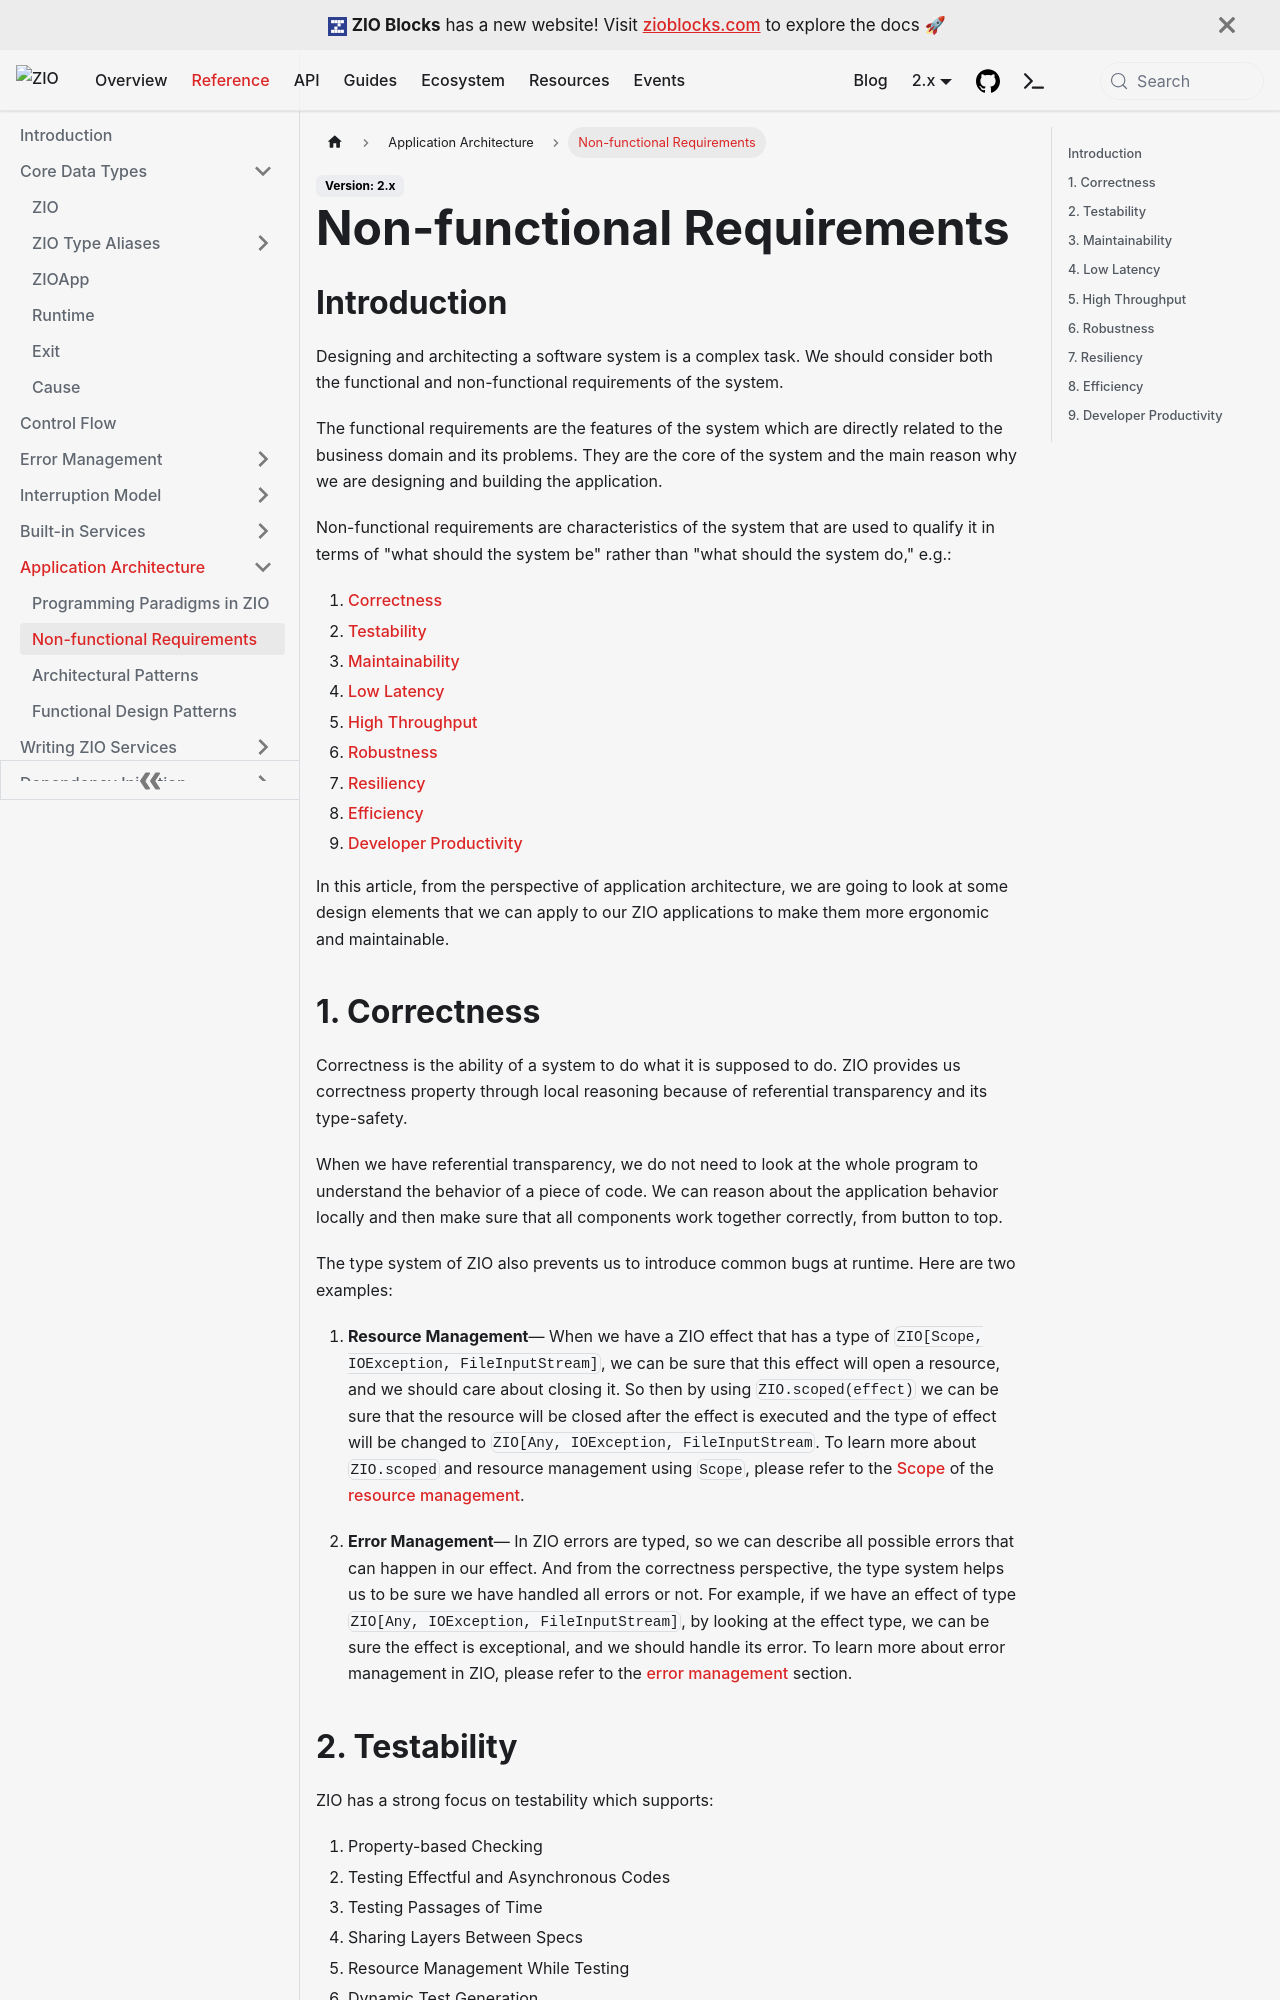

repository: zio/zio · page: reference/architecture/non-functional-requirements/index.html · generator: docusaurus

---
id: non-functional-requirements
title: "Non-functional Requirements"
---

## Introduction

Designing and architecting a software system is a complex task. We should consider both the functional and non-functional requirements of the system.

The functional requirements are the features of the system which are directly related to the business domain and its problems. They are the core of the system and the main reason why we are designing and building the application.

Non-functional requirements are characteristics of the system that are used to qualify it in terms of "what should the system be" rather than "what should the system do," e.g.:

  1. [Correctness](#1-correctness)
  2. [Testability](#2-testability)
  3. [Maintainability](#3-maintainability)
  4. [Low Latency](#4-low-latency)
  5. [High Throughput](#5-high-throughput)
  6. [Robustness](#6-robustness)
  7. [Resiliency](#7-resiliency)
  8. [Efficiency](#8-efficiency)
  9. [Developer Productivity](#9-developer-productivity)

In this article, from the perspective of application architecture, we are going to look at some design elements that we can apply to our ZIO applications to make them more ergonomic and maintainable.

## 1. Correctness

Correctness is the ability of a system to do what it is supposed to do. ZIO provides us correctness property through local reasoning because of referential transparency and its type-safety.

When we have referential transparency, we do not need to look at the whole program to understand the behavior of a piece of code. We can reason about the application behavior locally and then make sure that all components work together correctly, from button to top.

The type system of ZIO also prevents us to introduce common bugs at runtime. Here are two examples:

  1. **Resource Management**— When we have a ZIO effect that has a type of `ZIO[Scope, IOException, FileInputStream]`, we can be sure that this effect will open a resource, and we should care about closing it. So then by using `ZIO.scoped(effect)` we can be sure that the resource will be closed after the effect is executed and the type of effect will be changed to `ZIO[Any, IOException, FileInputStream`. To learn more about `ZIO.scoped` and resource management using `Scope`, please refer to the [Scope][11] of the [resource management][12].

  2. **Error Management**— In ZIO errors are typed, so we can describe all possible errors that can happen in our effect. And from the correctness perspective, the type system helps us to be sure we have handled all errors or not. For example, if we have an effect of type `ZIO[Any, IOException, FileInputStream]`, by looking at the effect type, we can be sure the effect is exceptional, and we should handle its error. To learn more about error management in ZIO, please refer to the [error management][13] section.
